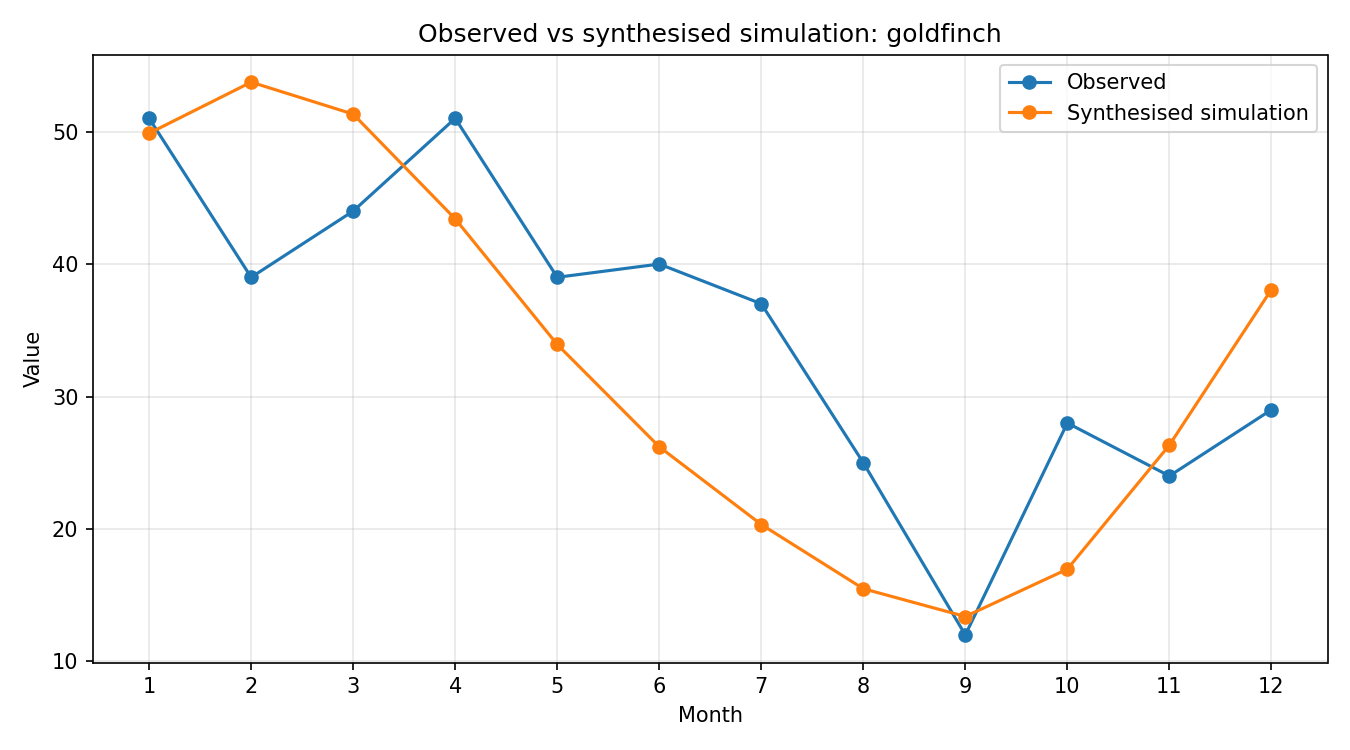

Values plotted in this chart, from the file beside it:
month, observed, simulated_raw, synthesised
1, 51, 0.9016, 49.87
2, 39, 0.9713, 53.73
3, 44, 0.9277, 51.32
4, 51, 0.7847, 43.41
5, 39, 0.6133, 33.93
6, 40, 0.4737, 26.2
7, 37, 0.3676, 20.34
8, 25, 0.28, 15.49
9, 12, 0.2421, 13.39
10, 28, 0.3067, 16.97
11, 24, 0.476, 26.33
12, 29, 0.6882, 38.07
